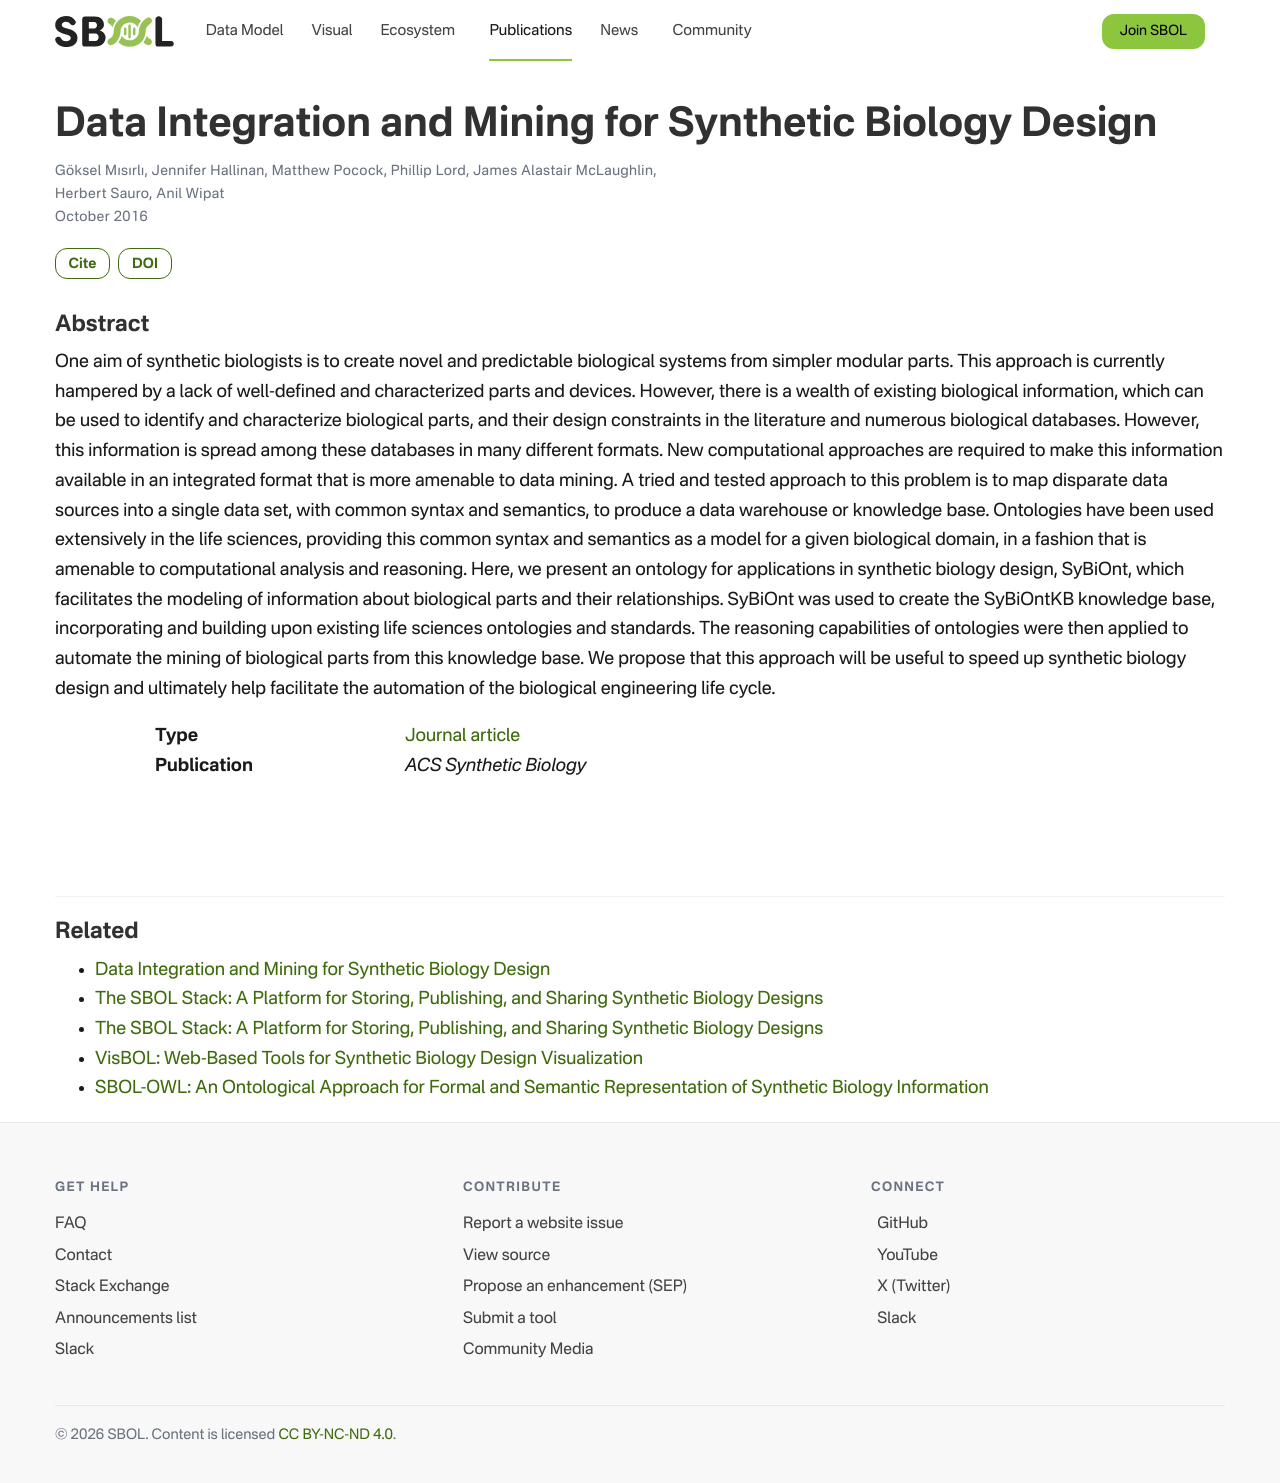

repository: SynBioDex/SbolStandardWebsite · page: publication/data-integration-mining-misirli-2016/index.html · generator: jekyll

---
title: "Data Integration and Mining for Synthetic Biology Design"
date: 2016-10-01
publishDate: 2022-01-12T03:23:30.374219Z
authors: ["Göksel Mısırlı", "Jennifer Hallinan", "Matthew Pocock", "Phillip Lord", "James Alastair McLaughlin", "Herbert Sauro", "Anil Wipat"]
publication_types: ["2"]
abstract: "One aim of synthetic biologists is to create novel and predictable biological systems from simpler modular parts. This approach is currently hampered by a lack of well-defined and characterized parts and devices. However, there is a wealth of existing biological information, which can be used to identify and characterize biological parts, and their design constraints in the literature and numerous biological databases. However, this information is spread among these databases in many different formats. New computational approaches are required to make this information available in an integrated format that is more amenable to data mining. A tried and tested approach to this problem is to map disparate data sources into a single data set, with common syntax and semantics, to produce a data warehouse or knowledge base. Ontologies have been used extensively in the life sciences, providing this common syntax and semantics as a model for a given biological domain, in a fashion that is amenable to computational analysis and reasoning. Here, we present an ontology for applications in synthetic biology design, SyBiOnt, which facilitates the modeling of information about biological parts and their relationships. SyBiOnt was used to create the SyBiOntKB knowledge base, incorporating and building upon existing life sciences ontologies and standards. The reasoning capabilities of ontologies were then applied to automate the mining of biological parts from this knowledge base. We propose that this approach will be useful to speed up synthetic biology design and ultimately help facilitate the automation of the biological engineering life cycle."
featured: false
publication: "*ACS Synthetic Biology*"
doi: "10.1021/acssynbio.5b00295"
---
